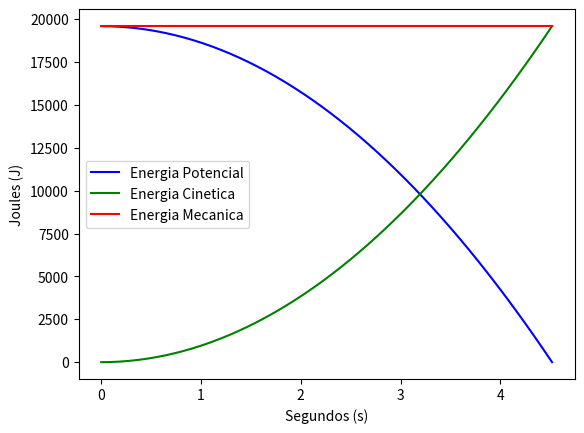

Here is the Python script that generated this plot:
import numpy as np
import math
from matplotlib import pyplot as plt

GRAVEDAD = 9.8

class SistemaEnergiaMecanica:
   def __init__(self, masa, altura):
      self.masa = masa
      self.altura = altura
      self.velocidad_final = (2 * GRAVEDAD * self.altura) ** 0.5
      self.tiempo_final = self.velocidad_final / GRAVEDAD

   def hallar_altura(self, tiempo):
      return (self.altura - self.hallar_distancia_recorrida(tiempo))

   def hallar_distancia_recorrida(self, tiempo):
      return ((tiempo * GRAVEDAD) ** 2) / (2 * GRAVEDAD)
   
   def hallar_velocidad(self, tiempo):
      distancia = self.hallar_distancia_recorrida(tiempo)
      return (2 * GRAVEDAD * distancia) ** (0.5)

   def energia_potencial(self, tiempo):
      altura_ = self.hallar_altura(tiempo)
      return self.masa * GRAVEDAD * altura_
   
   def energia_cinetica(self, tiempo):
      velocidad = self.hallar_velocidad(tiempo)
      return 0.5 * self.masa * (velocidad ** 2)
   
   def energia_mecanica(self, tiempo):
      return self.energia_potencial(tiempo) + self.energia_cinetica(tiempo)
   
   def graficar(self):
      tiempo = np.linspace(0, self.tiempo_final)
      U = self.energia_potencial(tiempo)
      K = self.energia_cinetica(tiempo)
      M = self.energia_mecanica(tiempo)


      plt.plot(tiempo, U, color='blue', label="Energia Potencial")
      plt.plot(tiempo, K, color='green', label="Energia Cinetica")
      plt.plot(tiempo, M, color='red', label="Energia Mecanica")

      plt.xlabel("Segundos (s)")
      plt.ylabel("Joules (J)")

      plt.legend()


      plt.show()
  

if __name__ == "__main__":
   mi_sistema = SistemaEnergiaMecanica(20.0, 100.0)
   print("La energia mecanica conservada en el sistema es de: {} J".format(mi_sistema.energia_mecanica(0)))

   mi_sistema.graficar()

